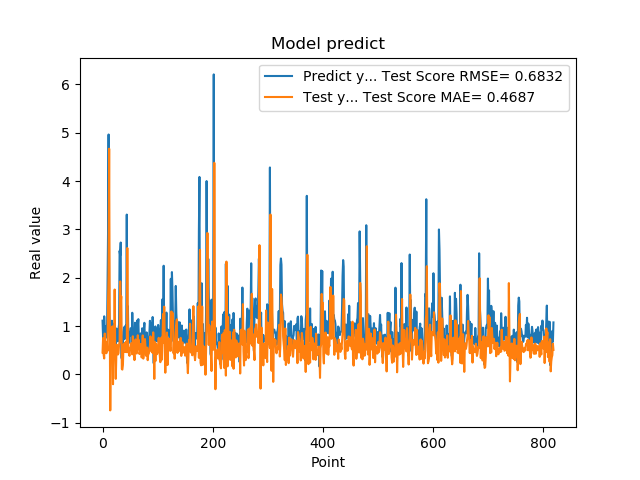

The file beside this chart, header and first rows:
1.111775994300842507e+00, 4.521383341594516492e-01
7.566530108451843262e-01, 7.527862835493441818e-01
5.684260129928588867e-01, 4.062258704037827739e-01
1.201630949974060059e+00, 3.294321757910030346e-01
8.802530169486999512e-01, 8.455830974351347118e-01
8.531429767608642578e-01, 5.970662820699613738e-01
7.591750025749206543e-01, 5.162633068708376571e-01
1.005007982254028320e+00, 4.378894990341968274e-01
7.687720060348510742e-01, 6.670498981844955599e-01
1.740013241767883301e+00, 4.861579299600034543e-01
2.913533687591552734e+00, 1.512597536116569330e+00
4.963075160980224609e+00, 2.065101819546932393e+00
1.471215128898620605e+00, 4.668965876283809102e+00
1.000648975372314453e+00, 1.327195536478585014e+00
8.220189809799194336e-01, -7.446271511855524494e-01
9.362199902534482643e-01, 5.288229007988168862e-01
5.486897230148315430e-01, 6.345372461496181504e-01
1.111255049705505371e+00, 9.828481699014127715e-01
7.148039937019348145e-01, 9.939039763442244491e-01
1.052167057991027832e+00, -2.030347854110432781e-01
8.955980539321898304e-01, 8.013049703967106696e-01
7.769405245780944824e-01, 5.581293997120326811e-01
5.699509978294372559e-01, 1.755973192842239516e+00
8.244060277938842773e-01, 4.790567328273444003e-01
5.800840258598327637e-01, -9.204242300506643160e-02
9.488009810447691761e-01, 3.722911668055865486e-01
7.918390035629272461e-01, 6.130255751262890795e-01
6.937990188598632812e-01, 5.458085298762058724e-01
6.834830045700073242e-01, 4.114034476310695632e-01
9.433320164680479847e-01, 4.402176829162370852e-01
1.032713770866394043e+00, 6.152923089650457200e-01
2.556216001510620117e+00, 6.709265353148520239e-01
2.464895963668823242e+00, 1.924507922164296225e+00
2.728049993515014204e+00, 1.465584628490239627e+00
3.558506965637206476e-01, 1.614922625976105142e+00
3.262020051479339600e-01, 1.114464070968784470e-01
3.781589865684509277e-01, 9.983995121447884757e-02
6.306380033493041992e-01, 1.952842455123926790e-01
8.854129910469055176e-01, 6.112454787342107565e-01
9.743152856826782227e-01, 5.463637845953845940e-01
7.307389974594116211e-01, 6.466814896268598956e-01
9.521890282630921520e-01, 4.625737095026278278e-01
1.011654973030090332e+00, 6.600326027681046037e-01
7.643579840660095215e-01, 6.747427829891678996e-01
3.306220054626464844e+00, 4.600121861286289304e-01
7.543110251426696777e-01, 2.614851592633158806e+00
1.409499049186706321e+00, 7.765612734328148914e-01
6.401469707489013672e-01, 5.056576731157098603e-01
8.640019893646240234e-01, 4.176145351534757966e-01
8.469420075416564941e-01, 3.832146819993581532e-01
7.976629734039306641e-01, 5.298312444913814145e-01
9.555831551551821068e-01, 5.661427656160556987e-01
9.546210169792175293e-01, 6.441092938871372242e-01
5.251880288124084473e-01, 5.907593568931854833e-01
1.275226235389709695e+00, 4.152678407037764252e-01
8.355640172958374023e-01, 7.888811740862825550e-01
7.640249729156494141e-01, 5.349411723050949696e-01
4.752210080623626154e-01, 4.693690180157739089e-01
7.414129972457885742e-01, 2.959553603817182132e-01
1.069700956344604492e+00, 6.107247766790075971e-01
7.892770171165466309e-01, 7.240214970888447787e-01
... 759 more rows
